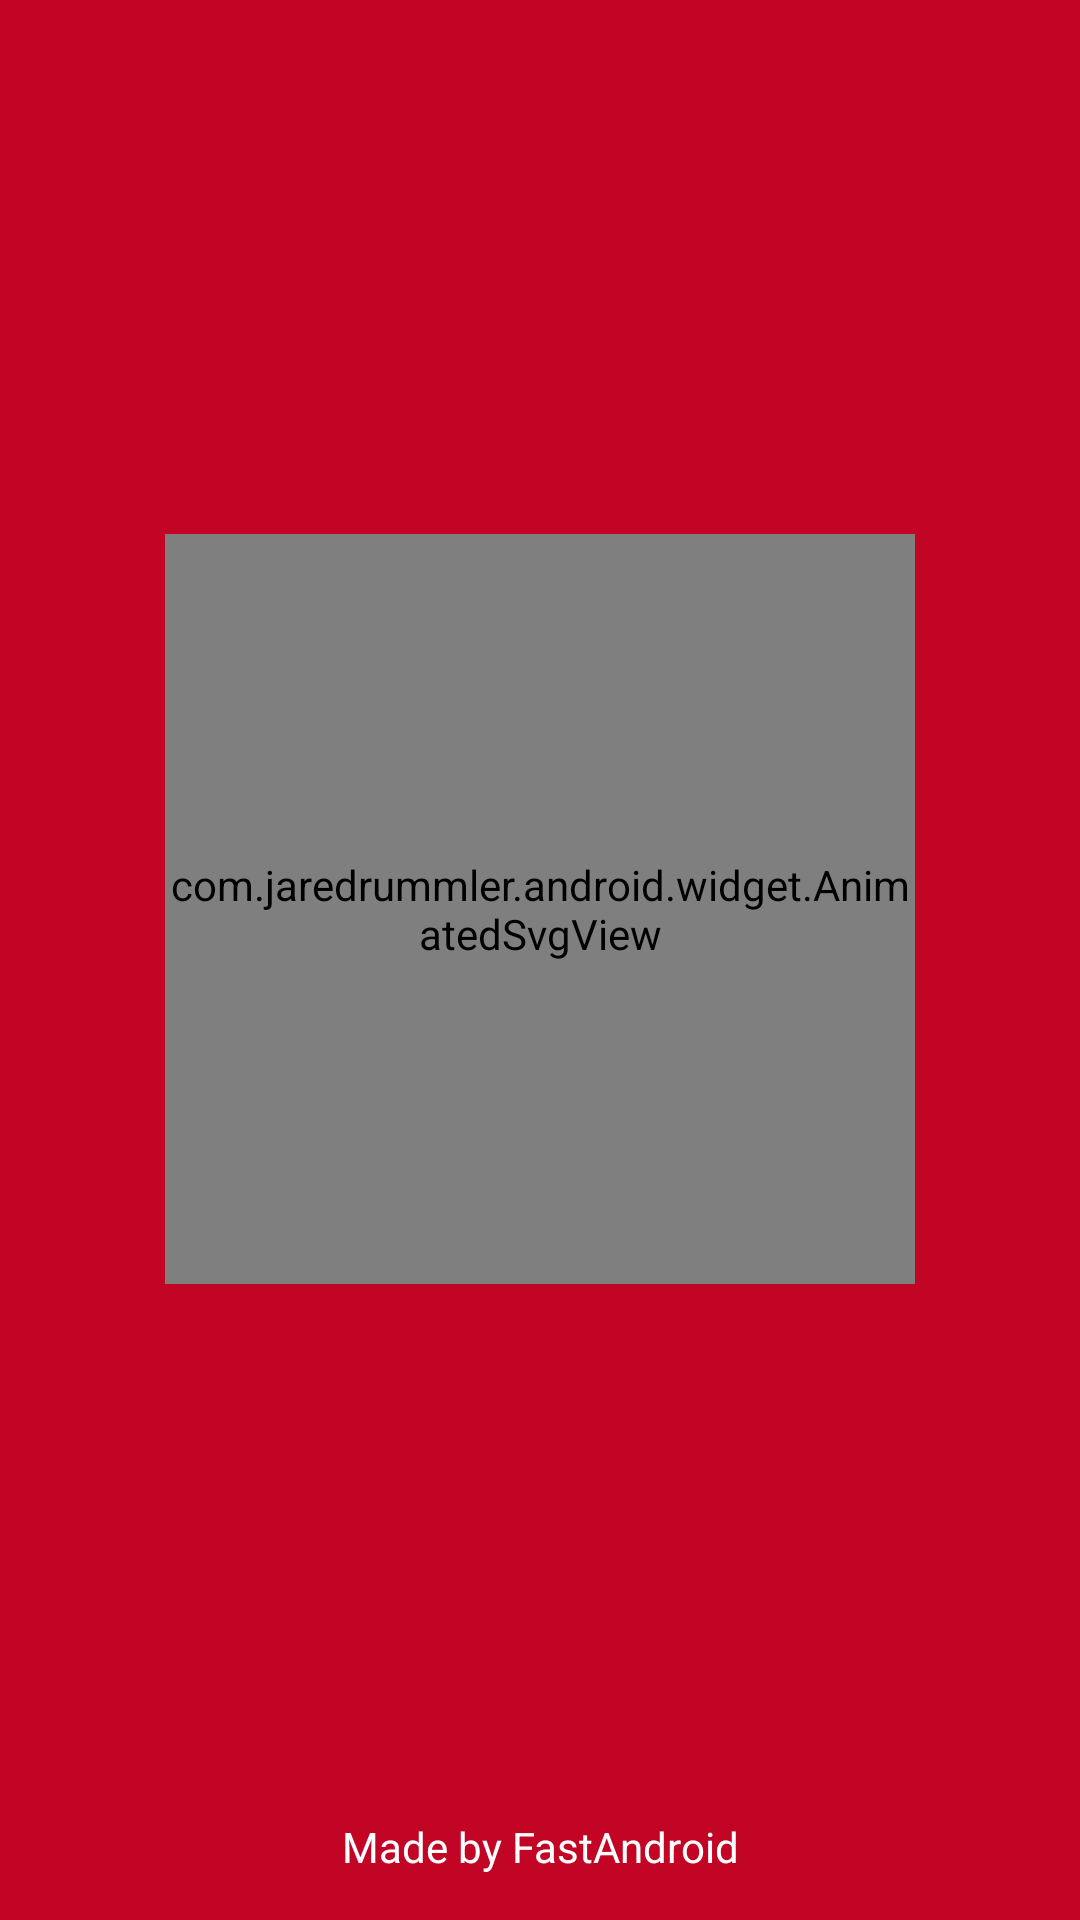

Write the Android layout XML for this screen, with the resource values it uses.
<!-- AndroidManifest.xml: application theme AppTheme -->
<!-- res/layout/activity_splash_screen.xml -->
<?xml version="1.0" encoding="utf-8"?>
<androidx.constraintlayout.widget.ConstraintLayout xmlns:android="http://schemas.android.com/apk/res/android"
    xmlns:app="http://schemas.android.com/apk/res-auto"
    xmlns:tools="http://schemas.android.com/tools"
    android:layout_width="match_parent"
    android:layout_height="match_parent"
    android:background="@color/colorPrimaryDark">

    <TextView
        android:id="@+id/textView13"
        android:layout_width="wrap_content"
        android:layout_height="wrap_content"
        android:layout_marginStart="@dimen/login_item_left_padding"
        android:layout_marginEnd="@dimen/login_item_right_padding"
        android:layout_marginBottom="@dimen/login_item_bottom_padding"
        android:text="Made by FastAndroid"
        android:textColor="@color/white"
        app:layout_constraintBottom_toBottomOf="parent"
        app:layout_constraintEnd_toEndOf="parent"
        app:layout_constraintStart_toStartOf="parent" />

    <com.jaredrummler.android.widget.AnimatedSvgView
        android:id="@+id/animated_svg_view"
        android:layout_width="250dp"
        android:layout_height="250dp"
        android:layout_gravity="center"
        app:animatedSvgTraceMarkerLength="50"
        app:animatedSvgFillColors="@array/scorpion_glyph_colors"
        app:animatedSvgFillStart="1000"
        app:animatedSvgFillTime="500"
        app:animatedSvgGlyphStrings="@array/scorpion_glyph_strings"
        app:animatedSvgImageSizeX="1392"
        app:animatedSvgImageSizeY="1219"
        app:animatedSvgTraceTime="1125"
        app:animatedSvgTraceTimePerGlyph="1500"
        app:layout_constraintBottom_toTopOf="@+id/textView13"
        app:layout_constraintEnd_toEndOf="parent"
        app:layout_constraintStart_toStartOf="parent"
        app:layout_constraintTop_toTopOf="parent" />

    
</androidx.constraintlayout.widget.ConstraintLayout>
<!-- resources referenced by this layout -->
<resources>
  <color name="colorPrimaryDark">#C20525</color>
  <color name="white">#FFFFFF</color>
  <dimen name="login_item_bottom_padding">15dp</dimen>
  <dimen name="login_item_left_padding">10dp</dimen>
  <dimen name="login_item_right_padding">10dp</dimen>
  <!-- mipmap ic_launcher_foreground: png bitmap (mipmap-hdpi, 4093 bytes) -->
</resources>
